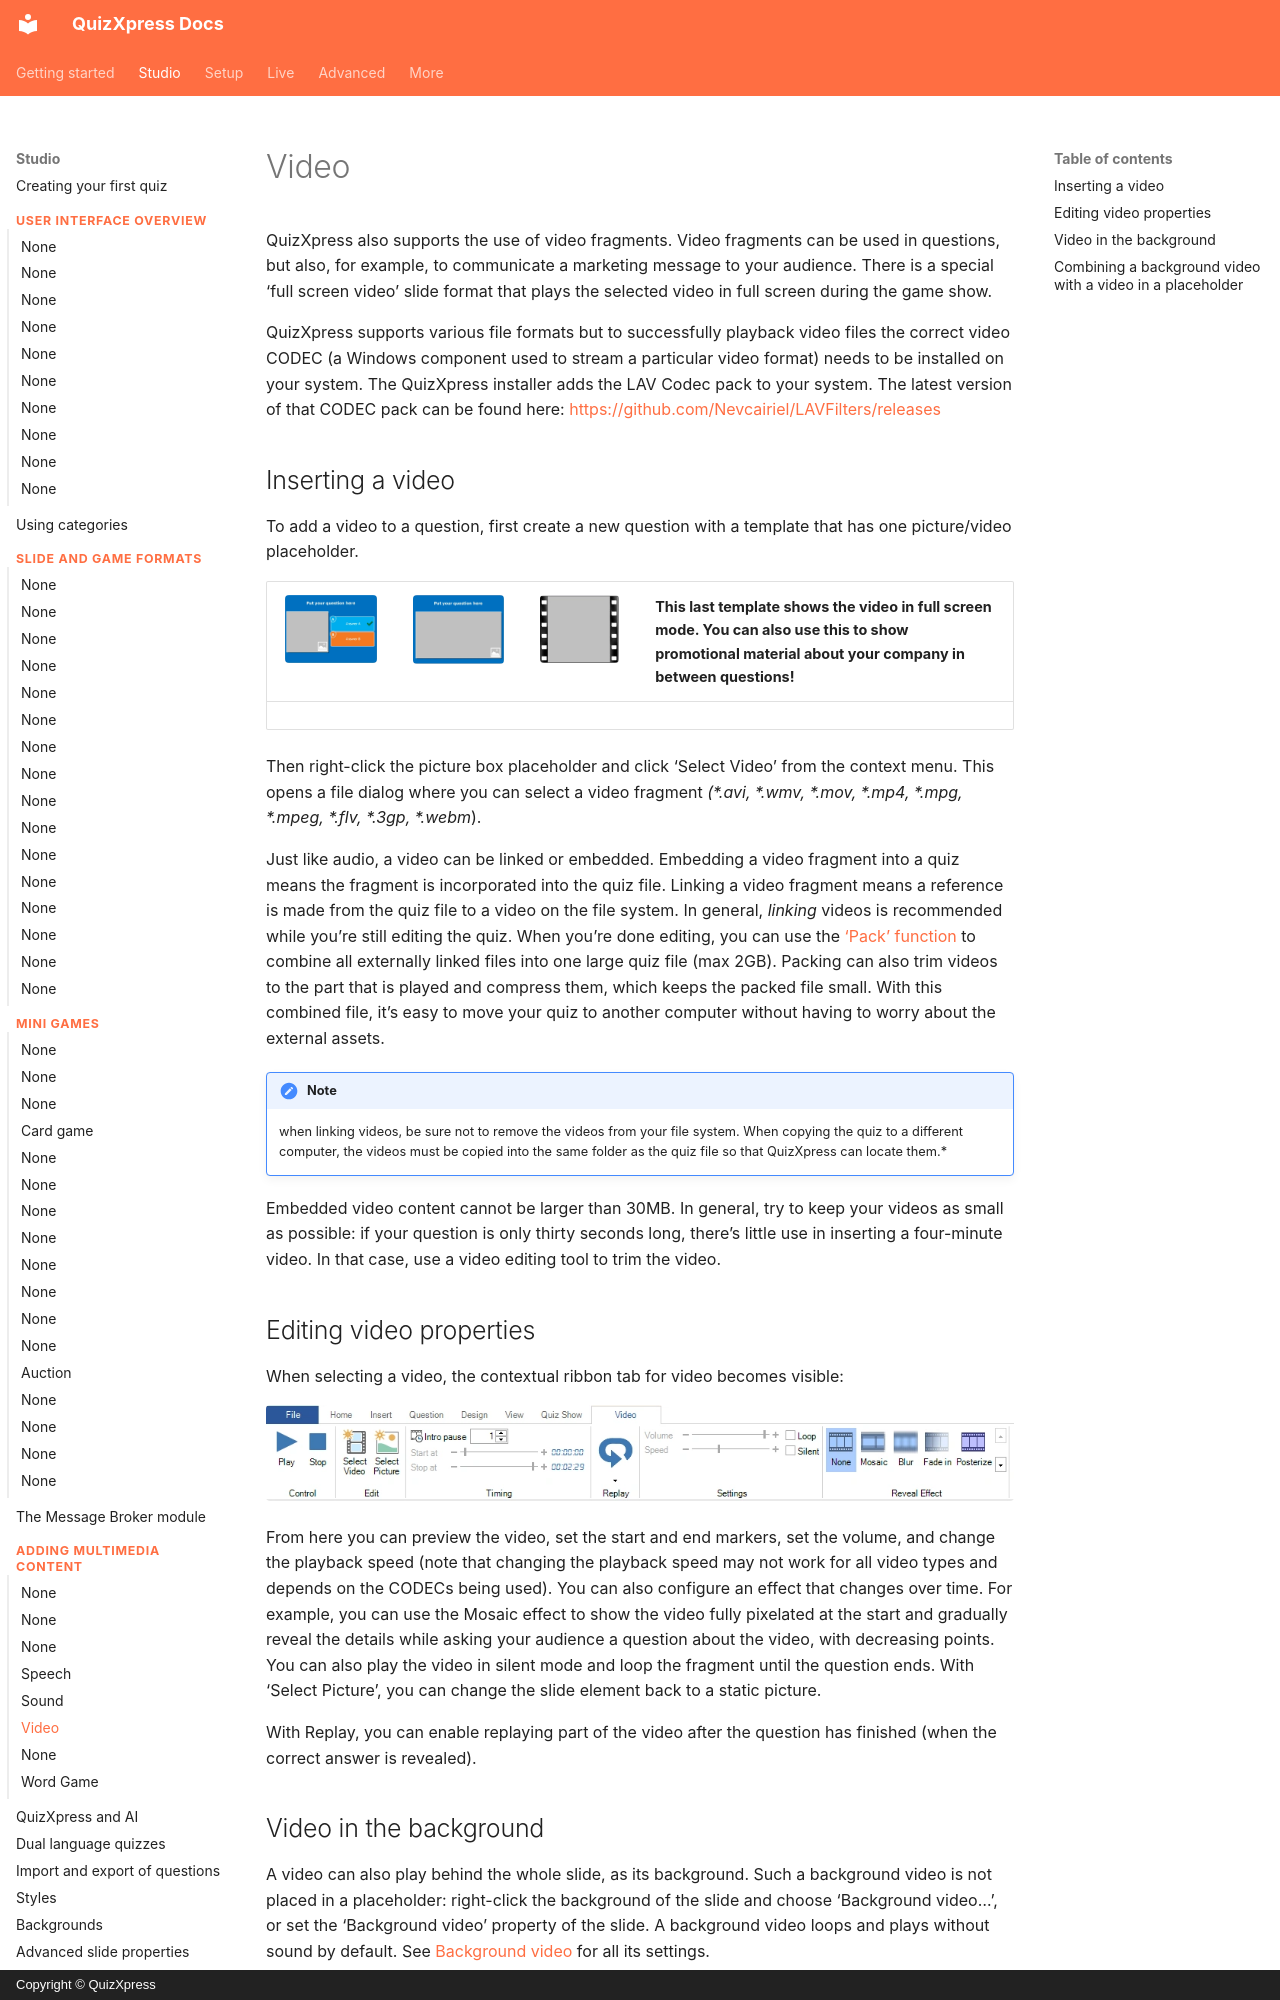

repository: gameshowcrew/quizxpress-docs · page: studio/adding-multimedia-content/video/index.html · generator: mkdocs · copyright: Copyright © QuizXpress

# Video

QuizXpress also supports the use of video fragments. Video fragments can be used in questions, but also, for example, to communicate a marketing message to your audience. There is a special ‘full screen video’ slide format that plays the selected video in full screen during the game show.

QuizXpress supports various file formats but to successfully playback video files the correct video CODEC (a Windows component used to stream a particular video format) needs to be installed on your system. The QuizXpress installer adds the LAV Codec pack to your system. The latest version of that CODEC pack can be found here: <https://github.com/Nevcairiel/LAVFilters/releases>

## Inserting a video

To add a video to a question, first create a new question with a template that has one picture/video placeholder.

| ![](../../assets/images/image211.webp){ width="163" loading=lazy } | ![](../../assets/images/image212.webp){ width="161" loading=lazy } | ![](../../assets/images/image213.webp){ loading=lazy } | This last template shows the video in full screen mode. You can also use this to show promotional material about your company in between questions! |
|-------------------------------------------------------------------------------|---------------------------------------------------------------------------------|-------------------------------|-----------------------------------------------------------------------------------------------------------------------------------------------------|

Then right-click the picture box placeholder and click ‘Select Video’ from the context menu. This opens a file dialog where you can select a video fragment *(\*.avi, \*.wmv, \*.mov, \*.mp4, \*.mpg, \*.mpeg, \*.flv, \*.3gp, \*.webm*).

Just like audio, a video can be linked or embedded. Embedding a video fragment into a quiz means the fragment is incorporated into the quiz file. Linking a video fragment means a reference is made from the quiz file to a video on the file system. In general, *linking* videos is recommended while you’re still editing the quiz. When you’re done editing, you can use the [‘Pack’ function](../other-functionality/packing-and-unpacking-a-quiz.md) to combine all externally linked files into one large quiz file (max 2GB). Packing can also trim videos to the part that is played and compress them, which keeps the packed file small. With this combined file, it’s easy to move your quiz to another computer without having to worry about the external assets.

!!! note

    when linking videos, be sure not to remove the videos from your file system. When copying the quiz to a different computer, the videos must be copied into the same folder as the quiz file so that QuizXpress can locate them.*

Embedded video content cannot be larger than 30MB. In general, try to keep your videos as small as possible: if your question is only thirty seconds long, there’s little use in inserting a four-minute video. In that case, use a video editing tool to trim the video.
